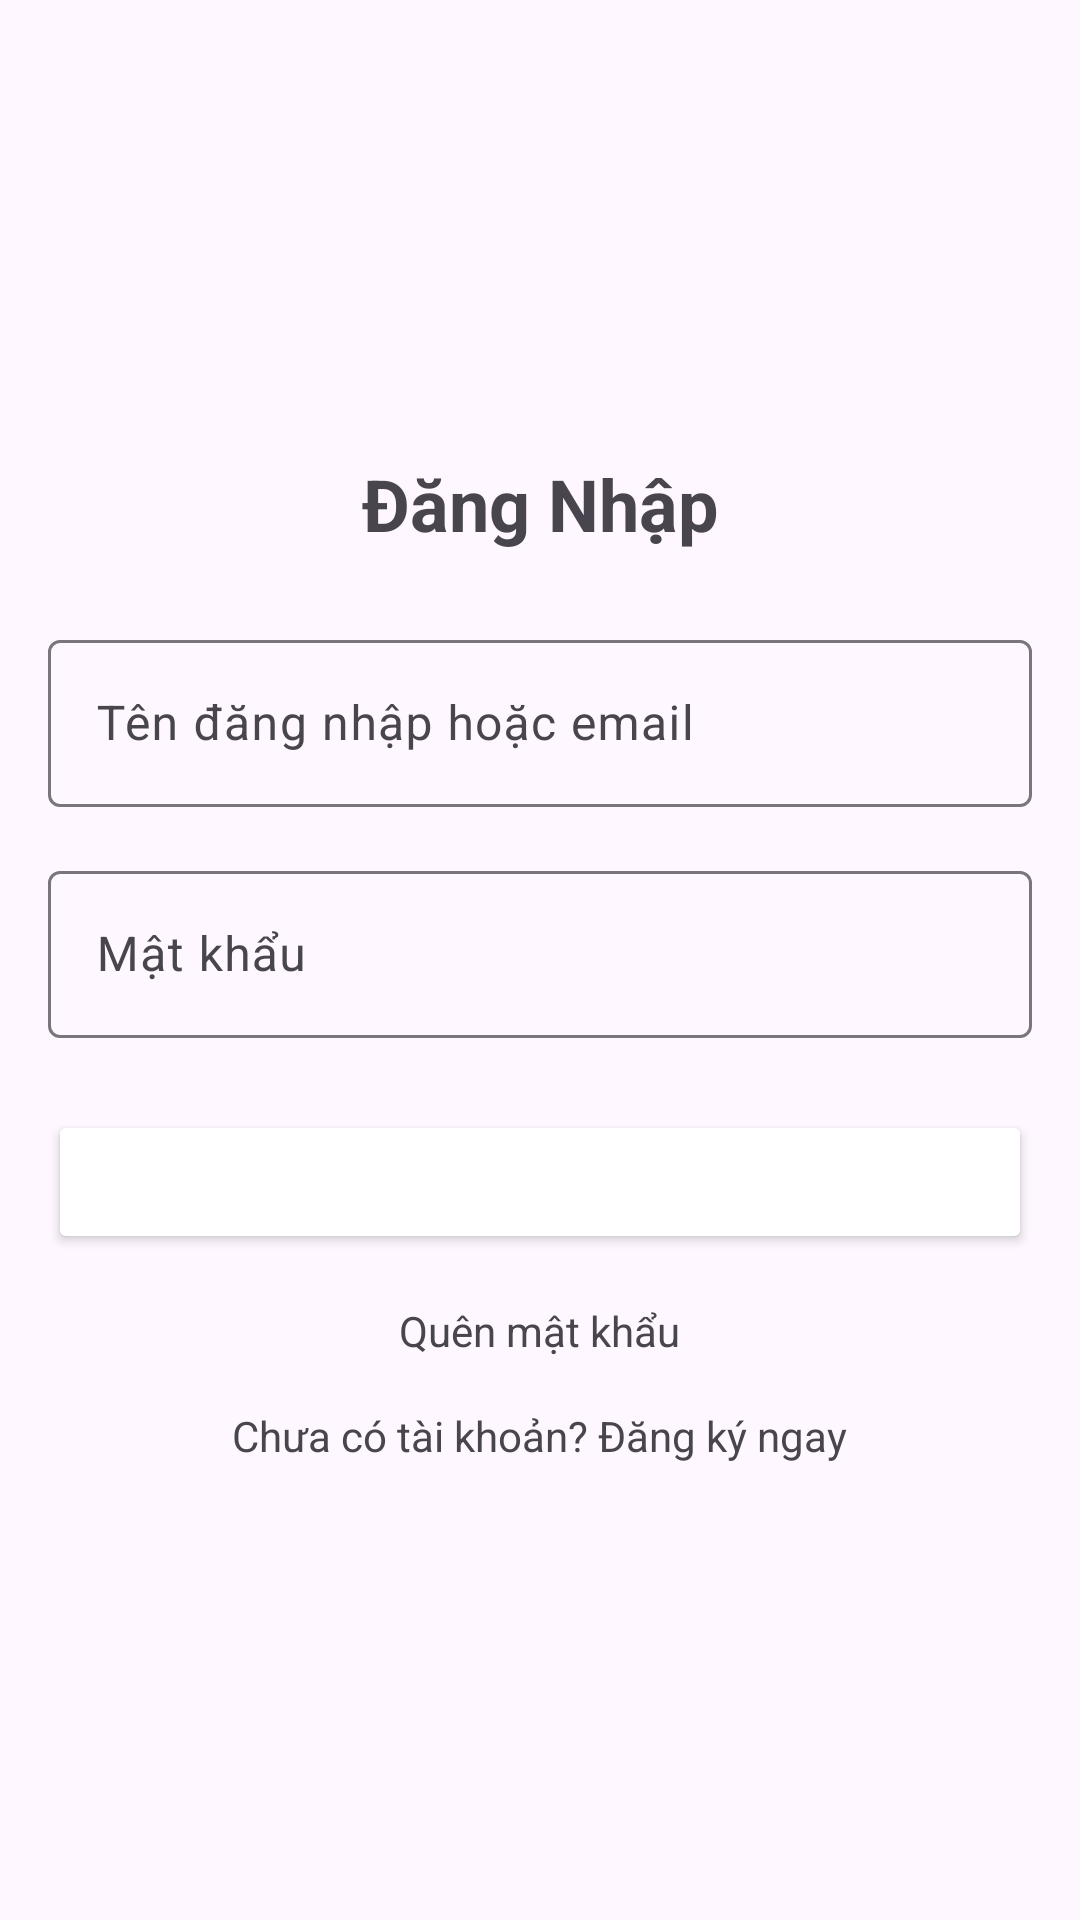

This screen was rendered from an Android layout file. Write that file and the resources it references.
<!-- AndroidManifest.xml: application theme Theme.OurPomodoro -->
<!-- res/layout/activity_login.xml -->
<?xml version="1.0" encoding="utf-8"?>
<LinearLayout xmlns:android="http://schemas.android.com/apk/res/android"
    android:layout_width="match_parent"
    android:layout_height="match_parent"
    xmlns:app="http://schemas.android.com/apk/res-auto"
    android:gravity="center"
    android:orientation="vertical"
    android:padding="16dp">

    <TextView
        android:layout_width="match_parent"
        android:layout_height="wrap_content"
        android:layout_marginBottom="24dp"
        android:gravity="center"
        android:text="Đăng Nhập"
        android:textSize="24sp"
        android:textStyle="bold" />

    <com.google.android.material.textfield.TextInputLayout
        android:layout_width="match_parent"
        android:layout_height="wrap_content"
        android:layout_marginBottom="16dp">

        <EditText
            android:id="@+id/editTextUsername"
            android:layout_width="match_parent"
            android:layout_height="wrap_content"
            android:hint="Tên đăng nhập hoặc email"
            android:inputType="textEmailAddress" />
    </com.google.android.material.textfield.TextInputLayout>

    <com.google.android.material.textfield.TextInputLayout
        android:layout_width="match_parent"
        android:layout_height="wrap_content"
        android:layout_marginBottom="24dp">

        <EditText
            android:id="@+id/editTextPassword"
            android:layout_width="match_parent"
            android:layout_height="wrap_content"
            android:hint="Mật khẩu"
            android:inputType="textPassword" />
    </com.google.android.material.textfield.TextInputLayout>

    <Button
        android:id="@+id/buttonLogin"
        android:layout_width="match_parent"
        android:layout_height="wrap_content"
        android:padding="12dp"
        android:text="Đăng Nhập"
        android:textColor="#FFFFFF"
        app:backgroundTint="@color/blue"/>

    <TextView
        android:id="@+id/textForgetPassword"
        android:layout_width="wrap_content"
        android:layout_height="wrap_content"
        android:layout_marginTop="16dp"
        android:text="Quên mật khẩu" />

    <TextView
        android:id="@+id/textViewRegister"
        android:layout_width="wrap_content"
        android:layout_height="wrap_content"
        android:layout_marginTop="16dp"
        android:text="Chưa có tài khoản? Đăng ký ngay" />
</LinearLayout>
<!-- resources referenced by this layout -->
<resources>
  <style name="Theme.OurPomodoro" parent="Base.Theme.OurPomodoro" />
  <style name="Base.Theme.OurPomodoro" parent="Theme.Material3.DayNight.NoActionBar">
          
          
      </style>
</resources>
